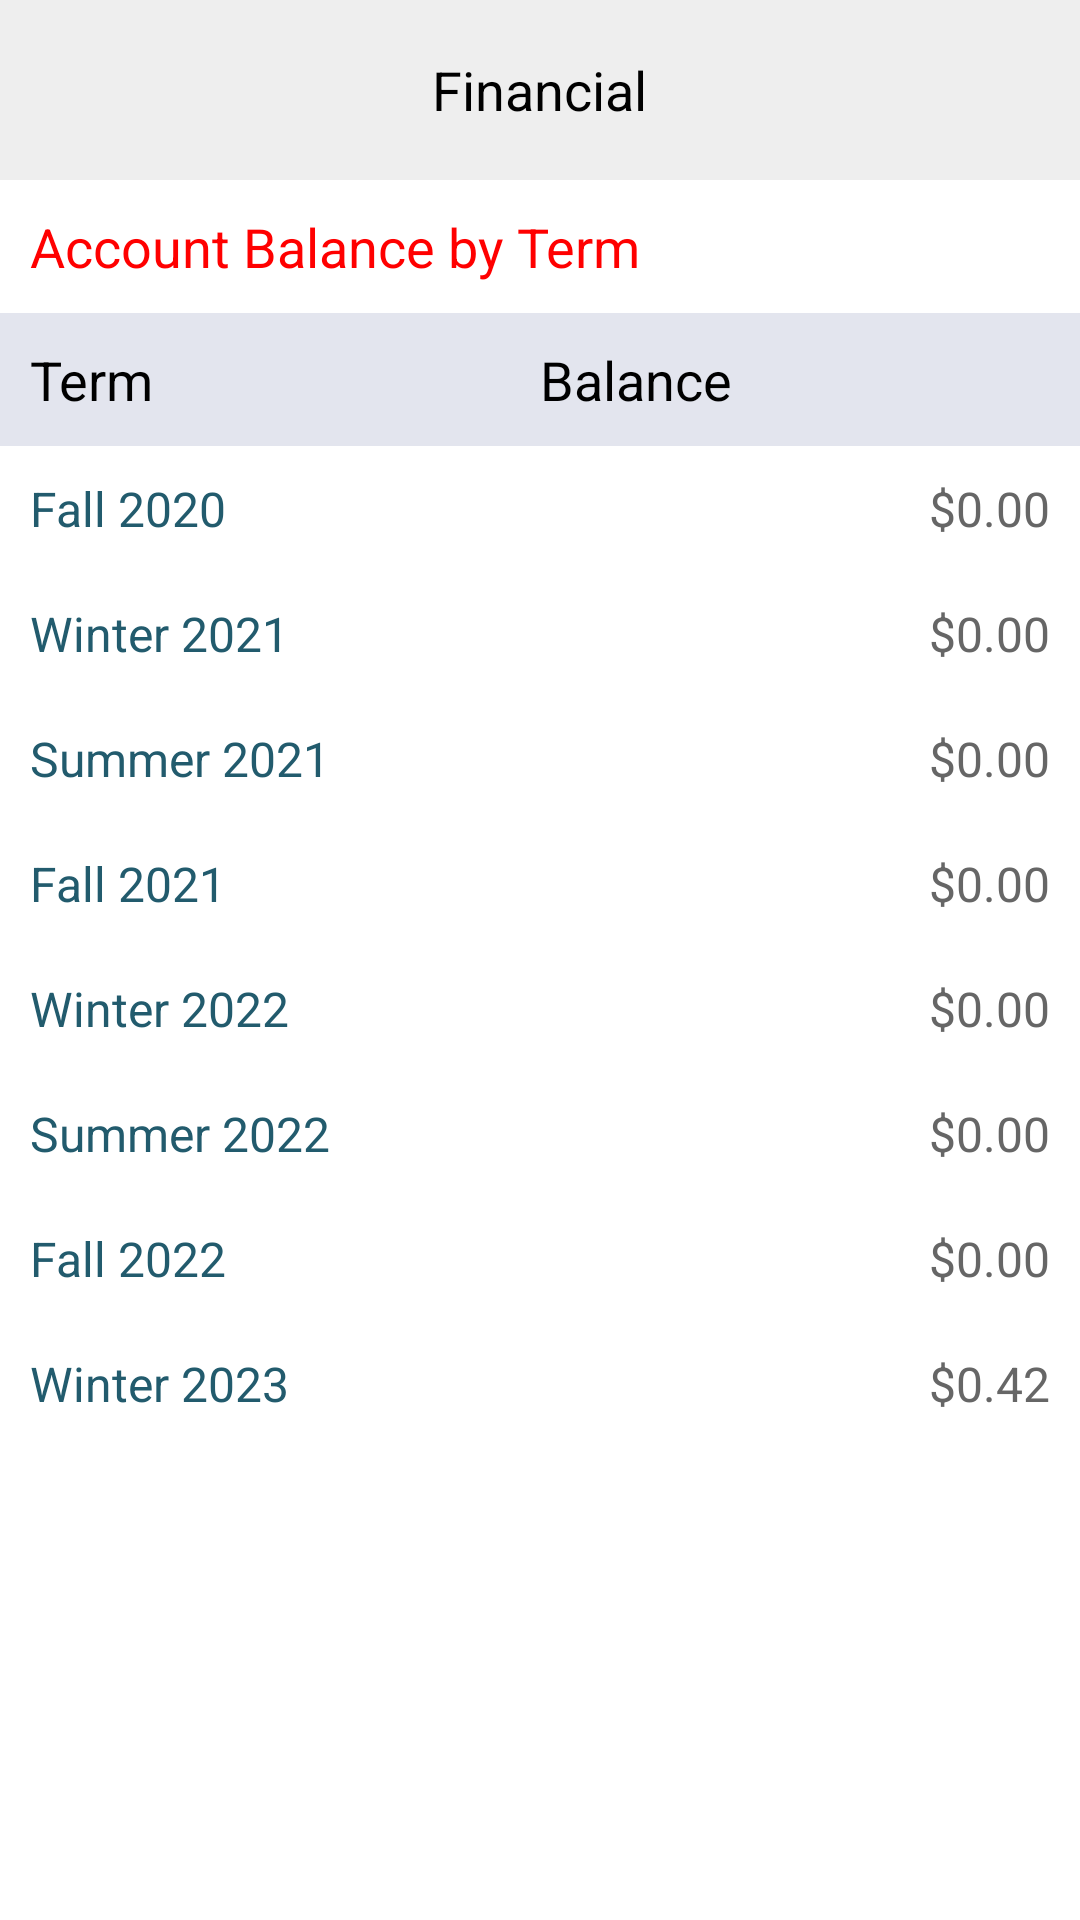

Android layout source for this screen:
<!-- AndroidManifest.xml: application theme Theme.AppCompat -->
<!-- res/layout/activity_financial.xml -->
<?xml version="1.0" encoding="utf-8"?>
<LinearLayout xmlns:android="http://schemas.android.com/apk/res/android"
    xmlns:app="http://schemas.android.com/apk/res-auto"
    xmlns:tools="http://schemas.android.com/tools"
    android:layout_width="match_parent"
    android:layout_height="match_parent"
    android:background="@color/white"
    android:orientation="vertical"
    tools:context="presentation.FinancialActivity">

    <RelativeLayout
        android:layout_width="match_parent"
        android:layout_height="wrap_content"
        android:background="@color/titleColor">

        <TextView
            android:layout_width="wrap_content"
            android:layout_height="wrap_content"
            android:layout_centerInParent="true"
            android:text="Financial"
            android:textColor="@color/black"
            android:textSize="18sp" />

        <ImageView
            android:id="@+id/ivBack"
            android:layout_width="30dp"
            android:layout_height="30dp"
            android:layout_margin="15dp"
            android:src="@mipmap/ic_back" />
    </RelativeLayout>


    <TextView
        android:layout_width="wrap_content"
        android:layout_height="wrap_content"
        android:layout_centerInParent="true"
        android:padding="10dp"
        android:text="Account Balance by Term"
        android:textColor="#ff0000"
        android:textSize="18sp" />

    <LinearLayout
        android:layout_width="match_parent"
        android:layout_height="wrap_content"
        android:orientation="horizontal"
        android:background="#E3E5EE"
        android:padding="10dp">

        <TextView
            android:layout_width="0dp"
            android:layout_height="wrap_content"
            android:layout_weight="1"
            android:text="Term"
            android:textColor="@color/black"
            android:textSize="18sp" />

        <TextView
            android:layout_width="0dp"
            android:layout_height="wrap_content"
            android:layout_weight="1"
            android:text="Balance"
            android:textColor="@color/black"
            android:textSize="18sp" />
    </LinearLayout>
    <LinearLayout
        android:id="@+id/ll_detail"
        android:layout_width="match_parent"
        android:layout_height="wrap_content"
        android:orientation="vertical">

    <LinearLayout
        android:layout_width="match_parent"
        android:layout_height="wrap_content"
        android:orientation="horizontal"
        android:padding="10dp">

        <TextView
            android:layout_width="0dp"
            android:layout_height="wrap_content"
            android:layout_weight="1"
            android:text="Fall 2020"
            android:textColor="#225B6D"
            android:textSize="16sp" />

        <TextView
            android:layout_width="0dp"
            android:layout_height="wrap_content"
            android:layout_weight="1"
            android:text="$0.00"
            android:gravity="right"
            android:textColor="#666666"
            android:textSize="16sp" />
    </LinearLayout>
    <LinearLayout
        android:layout_width="match_parent"
        android:layout_height="wrap_content"
        android:orientation="horizontal"
        android:padding="10dp">

        <TextView
            android:layout_width="0dp"
            android:layout_height="wrap_content"
            android:layout_weight="1"
            android:text="Winter 2021"
            android:textColor="#225B6D"
            android:textSize="16sp" />

        <TextView
            android:layout_width="0dp"
            android:layout_height="wrap_content"
            android:layout_weight="1"
            android:text="$0.00"
            android:gravity="right"
            android:textColor="#666666"
            android:textSize="16sp" />
    </LinearLayout>
    <LinearLayout
        android:layout_width="match_parent"
        android:layout_height="wrap_content"
        android:orientation="horizontal"
        android:padding="10dp">

        <TextView
            android:layout_width="0dp"
            android:layout_height="wrap_content"
            android:layout_weight="1"
            android:text="Summer 2021"
            android:textColor="#225B6D"
            android:textSize="16sp" />

        <TextView
            android:layout_width="0dp"
            android:layout_height="wrap_content"
            android:layout_weight="1"
            android:text="$0.00"
            android:gravity="right"
            android:textColor="#666666"
            android:textSize="16sp" />
    </LinearLayout>
    <LinearLayout
        android:layout_width="match_parent"
        android:layout_height="wrap_content"
        android:orientation="horizontal"
        android:padding="10dp">

        <TextView
            android:layout_width="0dp"
            android:layout_height="wrap_content"
            android:layout_weight="1"
            android:text="Fall 2021"
            android:textColor="#225B6D"
            android:textSize="16sp" />

        <TextView
            android:layout_width="0dp"
            android:layout_height="wrap_content"
            android:layout_weight="1"
            android:text="$0.00"
            android:gravity="right"
            android:textColor="#666666"
            android:textSize="16sp" />
    </LinearLayout>
    <LinearLayout
        android:layout_width="match_parent"
        android:layout_height="wrap_content"
        android:orientation="horizontal"
        android:padding="10dp">

        <TextView
            android:layout_width="0dp"
            android:layout_height="wrap_content"
            android:layout_weight="1"
            android:text="Winter 2022"
            android:textColor="#225B6D"
            android:textSize="16sp" />

        <TextView
            android:layout_width="0dp"
            android:layout_height="wrap_content"
            android:layout_weight="1"
            android:text="$0.00"
            android:gravity="right"
            android:textColor="#666666"
            android:textSize="16sp" />
    </LinearLayout>
    <LinearLayout
        android:layout_width="match_parent"
        android:layout_height="wrap_content"
        android:orientation="horizontal"
        android:padding="10dp">

        <TextView
            android:layout_width="0dp"
            android:layout_height="wrap_content"
            android:layout_weight="1"
            android:text="Summer 2022"
            android:textColor="#225B6D"
            android:textSize="16sp" />

        <TextView
            android:layout_width="0dp"
            android:layout_height="wrap_content"
            android:layout_weight="1"
            android:text="$0.00"
            android:gravity="right"
            android:textColor="#666666"
            android:textSize="16sp" />
    </LinearLayout>
    <LinearLayout
        android:layout_width="match_parent"
        android:layout_height="wrap_content"
        android:orientation="horizontal"
        android:padding="10dp">

        <TextView
            android:layout_width="0dp"
            android:layout_height="wrap_content"
            android:layout_weight="1"
            android:text="Fall 2022"
            android:textColor="#225B6D"
            android:textSize="16sp" />

        <TextView
            android:layout_width="0dp"
            android:layout_height="wrap_content"
            android:layout_weight="1"
            android:text="$0.00"
            android:gravity="right"
            android:textColor="#666666"
            android:textSize="16sp" />
    </LinearLayout>
    </LinearLayout>
    <LinearLayout
        android:id="@+id/tab2"
        android:layout_width="match_parent"
        android:layout_height="wrap_content"
        android:orientation="horizontal"
        android:padding="10dp">

        <TextView
            android:layout_width="0dp"
            android:layout_height="wrap_content"
            android:layout_weight="1"
            android:text="Winter 2023"
            android:textColor="#225B6D"
            android:textSize="16sp" />

        <TextView
            android:id="@+id/tv_total"
            android:layout_width="0dp"
            android:layout_height="wrap_content"
            android:layout_weight="1"
            android:text="$0.42"
            android:gravity="right"
            android:textColor="#666666"
            android:textSize="16sp" />
    </LinearLayout>


</LinearLayout>
<!-- resources referenced by this layout -->
<resources>
  <color name="black">#FF000000</color>
  <color name="titleColor">#eeeeee</color>
  <color name="white">#FFFFFFFF</color>
</resources>
